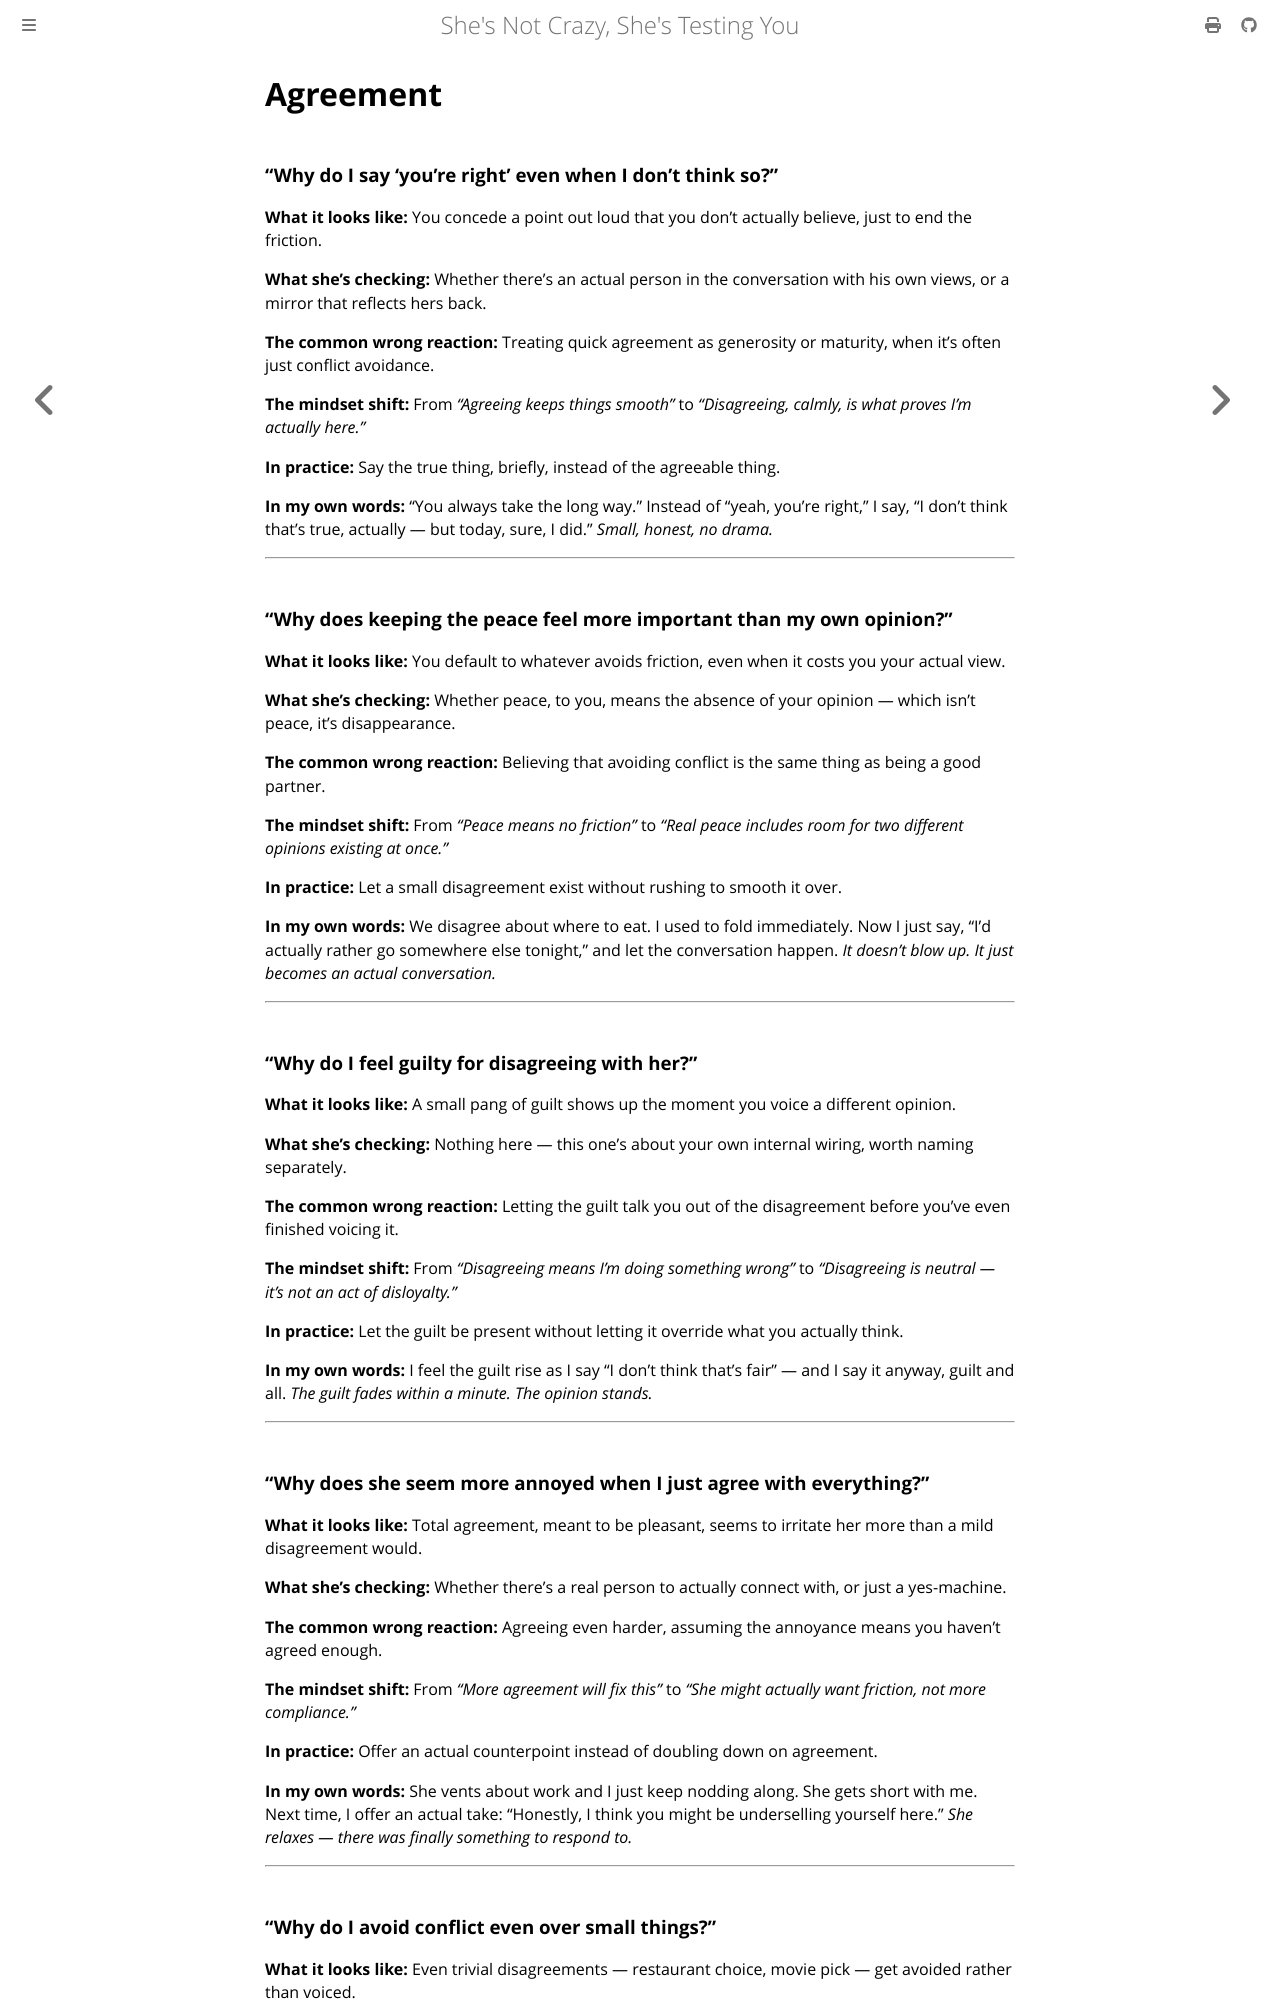

repository: rakishzen/sncsty · page: frame/04-agreement.html · generator: mdbook

# Agreement

### "Why do I say 'you're right' even when I don't think so?"

**What it looks like:** You concede a point out loud that you don't actually believe, just to end the friction.

**What she's checking:** Whether there's an actual person in the conversation with his own views, or a mirror that reflects hers back.

**The common wrong reaction:** Treating quick agreement as generosity or maturity, when it's often just conflict avoidance.

**The mindset shift:** From *"Agreeing keeps things smooth"* to *"Disagreeing, calmly, is what proves I'm actually here."*

**In practice:** Say the true thing, briefly, instead of the agreeable thing.

**In my own words:** "You always take the long way." Instead of "yeah, you're right," I say, "I don't think that's true, actually — but today, sure, I did." *Small, honest, no drama.*

---

### "Why does keeping the peace feel more important than my own opinion?"

**What it looks like:** You default to whatever avoids friction, even when it costs you your actual view.

**What she's checking:** Whether peace, to you, means the absence of your opinion — which isn't peace, it's disappearance.

**The common wrong reaction:** Believing that avoiding conflict is the same thing as being a good partner.

**The mindset shift:** From *"Peace means no friction"* to *"Real peace includes room for two different opinions existing at once."*

**In practice:** Let a small disagreement exist without rushing to smooth it over.

**In my own words:** We disagree about where to eat. I used to fold immediately. Now I just say, "I'd actually rather go somewhere else tonight," and let the conversation happen. *It doesn't blow up. It just becomes an actual conversation.*

---

### "Why do I feel guilty for disagreeing with her?"

**What it looks like:** A small pang of guilt shows up the moment you voice a different opinion.

**What she's checking:** Nothing here — this one's about your own internal wiring, worth naming separately.

**The common wrong reaction:** Letting the guilt talk you out of the disagreement before you've even finished voicing it.

**The mindset shift:** From *"Disagreeing means I'm doing something wrong"* to *"Disagreeing is neutral — it's not an act of disloyalty."*

**In practice:** Let the guilt be present without letting it override what you actually think.

**In my own words:** I feel the guilt rise as I say "I don't think that's fair" — and I say it anyway, guilt and all. *The guilt fades within a minute. The opinion stands.*

---

### "Why does she seem more annoyed when I just agree with everything?"

**What it looks like:** Total agreement, meant to be pleasant, seems to irritate her more than a mild disagreement would.

**What she's checking:** Whether there's a real person to actually connect with, or just a yes-machine.

**The common wrong reaction:** Agreeing even harder, assuming the annoyance means you haven't agreed enough.

**The mindset shift:** From *"More agreement will fix this"* to *"She might actually want friction, not more compliance."*

**In practice:** Offer an actual counterpoint instead of doubling down on agreement.

**In my own words:** She vents about work and I just keep nodding along. She gets short with me. Next time, I offer an actual take: "Honestly, I think you might be underselling yourself here." *She relaxes — there was finally something to respond to.*

---
